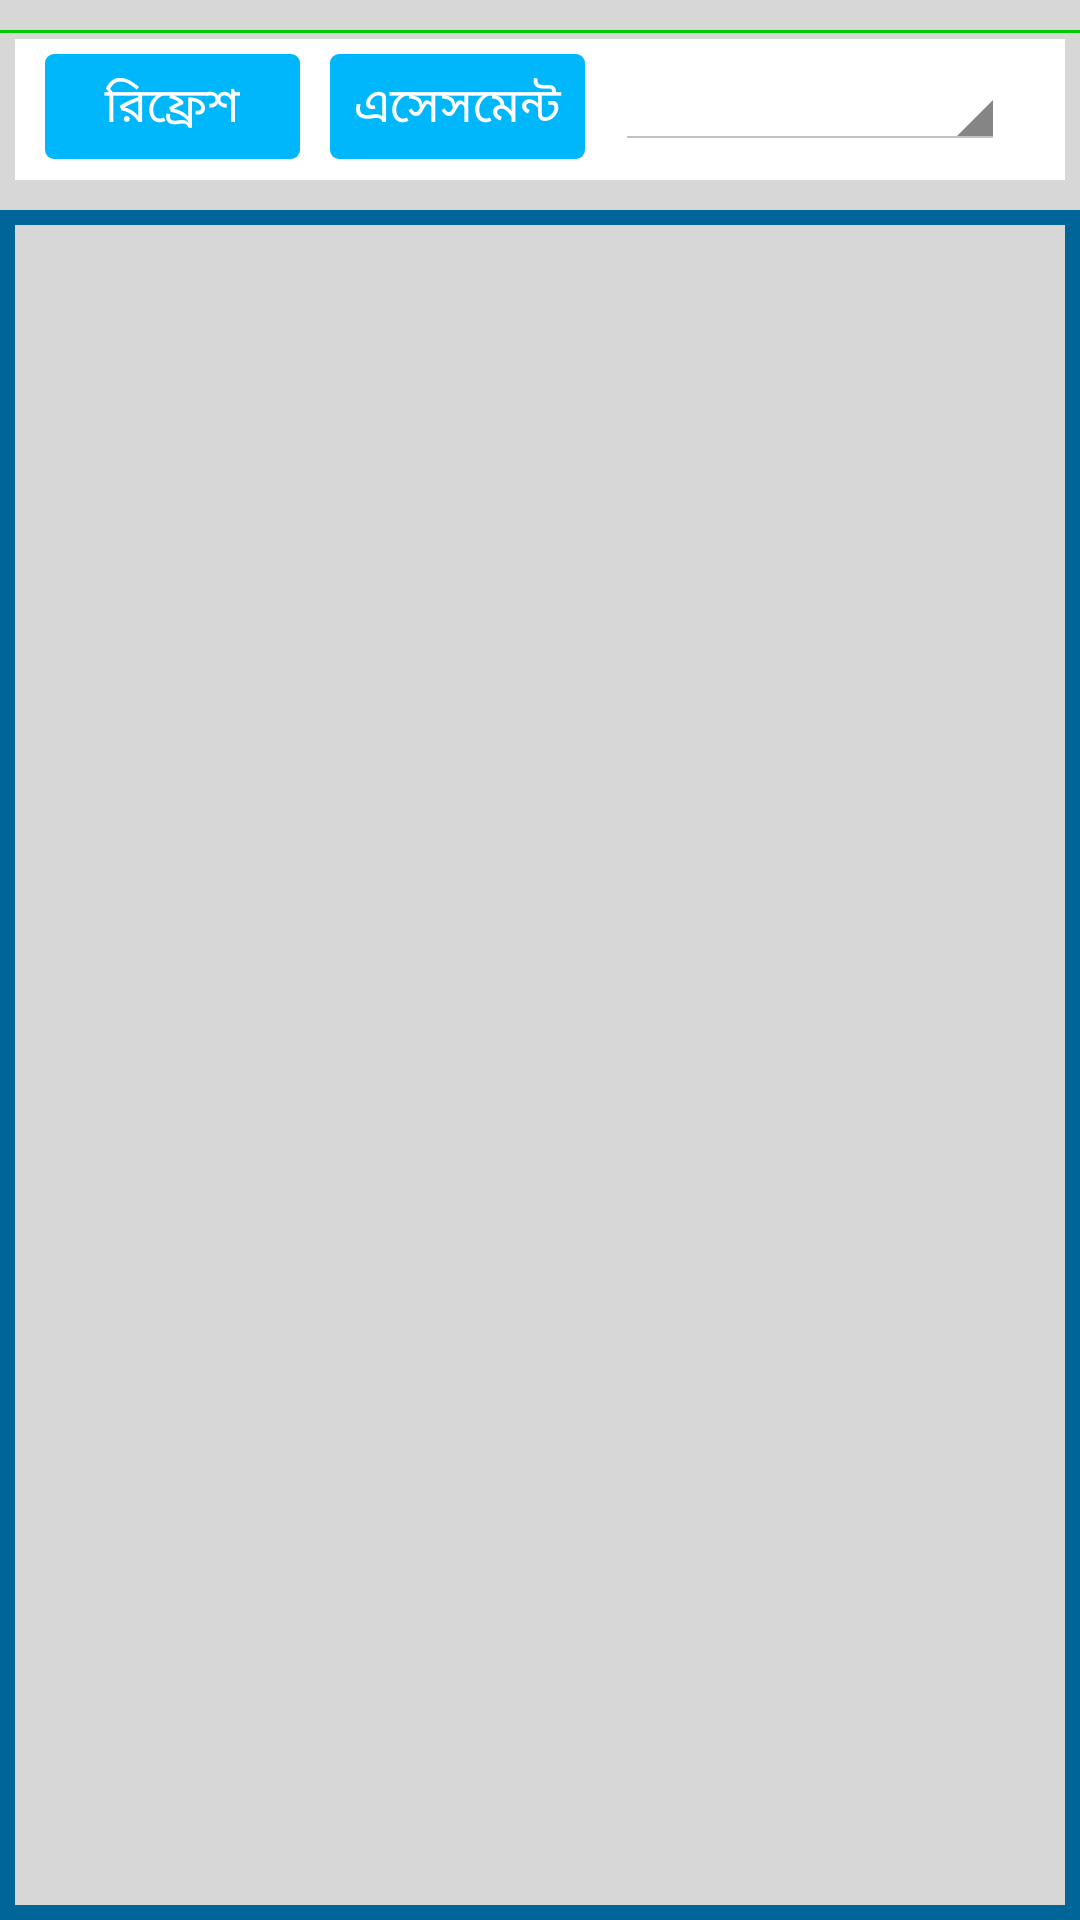

Layout XML and referenced resources for this Android screen:
<!-- AndroidManifest.xml: application theme CustomTheme -->
<!-- res/layout/householdindex_outside.xml -->
<?xml version="1.0" encoding="utf-8"?>
<LinearLayout xmlns:android="http://schemas.android.com/apk/res/android"
    xmlns:tools="http://schemas.android.com/tools" android:id="@+id/preglist"
    android:layout_width="fill_parent"
    android:layout_height="match_parent"
    android:background="#D7D7D7"
    android:orientation="vertical"  android:paddingTop="10sp">

    <View android:layout_height="1dip" android:background="#00CD00" android:layout_width="match_parent"/>

    <View android:layout_height="1dip" android:background="#D7D7D7" android:layout_width="match_parent"/>

    <View android:layout_height="1dip" android:background="#D7D7D7" android:layout_width="match_parent"/>

    <LinearLayout android:paddingTop="5sp" android:layout_marginTop="0sp" android:paddingBottom="5sp" android:paddingLeft="10sp" android:paddingRight="10sp"
        android:layout_marginLeft="5sp" android:layout_marginRight="5sp"
        android:layout_width="match_parent" android:background="#FFFFFF"
        android:layout_height="wrap_content" android:gravity="left" android:layout_gravity="center_vertical" android:orientation="horizontal">
        <Button android:id="@+id/cmdRefresh"
            android:layout_width="85sp"  android:textSize="16sp"
            android:layout_height="35sp" android:layout_marginTop="0dip" android:layout_marginBottom="0sp"
            android:text="রিফ্রেশ" android:background="@drawable/button_style_blue" android:textColor="#ffffff"/>
        <Button android:id="@+id/cmdAssessment"
            android:layout_width="85sp"  android:textSize="16sp" android:layout_marginLeft="10sp"
            android:layout_height="35sp" android:layout_marginTop="0dip" android:layout_marginBottom="0sp"
            android:text="এসেসমেন্ট" android:background="@drawable/button_style_blue" android:textColor="#ffffff"/>

        <Spinner android:visibility="visible"
            android:id="@+id/spnFilterOption"
            android:layout_width="match_parent"
            android:layout_height="wrap_content"
            android:layout_marginBottom="5sp"
            android:layout_marginRight="10sp"
            android:drawSelectorOnTop="true"
            android:layout_marginLeft="10sp"
            android:prompt="@string/planet_prompt"
            android:textSize="25sp" />


    </LinearLayout>

    <LinearLayout android:layout_marginTop="10sp"
        android:layout_width="wrap_content" android:background="#006699"
        android:layout_height="wrap_content" android:gravity="center"
        android:padding="5dip" >

            <ListView
                android:id="@+id/listHHIndex" android:background="#D7D7D7"
                android:layout_width="match_parent"
                android:layout_height="720sp"
                android:layout_weight="1"
                android:divider="#006699"
                android:fadeScrollbars="false"
                android:scrollX="0px"
                android:scrollY="0px"
                android:scrollbarAlwaysDrawVerticalTrack="true"
                android:scrollbarSize="150dip"
                android:scrollbarStyle="outsideOverlay"
                android:scrollbars="vertical" >
            </ListView>
    </LinearLayout>

    <LinearLayout android:id="@+id/secBackToBariList"
        android:layout_width="match_parent"
        android:layout_height="50sp"
        android:layout_weight="1"
        android:gravity="center|bottom"
        android:orientation="vertical" >

        <Button android:id="@+id/cmdBackToBariList" android:visibility="gone"
            android:layout_width="match_parent"
            android:layout_height="50sp"
            android:text="Back To Bari List" android:layout_gravity="center_horizontal|center"/>
    </LinearLayout>
</LinearLayout>
<!-- resources referenced by this layout -->
<resources>
  <!-- drawable button_style_blue (drawable-hdpi) -->
  <?xml version="1.0" encoding="utf-8"?>
  <selector xmlns:android="http://schemas.android.com/apk/res/android">
      <item android:state_pressed="true">
          <shape android:shape="rectangle">
              <corners 
                  android:bottomLeftRadius="3dp" 
                  android:bottomRightRadius="3dp" 
                  android:topLeftRadius="3dp" 
                  android:topRightRadius="3dp" />
              <gradient android:angle="270" android:startColor="#006699" android:endColor="#006699" android:type="linear" />
          </shape>
          <color android:color="#FFFFFF" />
      </item>
      <item>
          <shape android:shape="rectangle">
              <corners 
                  android:bottomLeftRadius="3dp" 
                  android:bottomRightRadius="3dp" 
                  android:topLeftRadius="3dp" 
                  android:topRightRadius="3dp" />
              <gradient android:angle="270" android:startColor="#00B7FB" android:endColor="#00B7FB" android:type="linear" />
          </shape>
      </item>
  </selector>
  <string name="planet_prompt">Choose a planet</string>
  <style name="CustomTheme" parent="android:Theme.Holo.Light">
  	    <item name="android:windowBackground">@color/custom_theme_color</item>
  	    <item name="android:colorBackground">@color/custom_theme_color</item>
  	    <item name="android:textSize">20sp</item>
          <item name="android:textColor">#000000</item>
          <item name="android:icon">@android:color/transparent</item>
          
          
          <item name="android:spinnerItemStyle">@style/SpinnerItem</item>
          
          
  	</style>
  <color name="custom_theme_color">#FFFFFF</color>
  <style name="SpinnerItem">
          <item name="android:textColor">#000000</item>
          <item name="android:background">#F3F3F3</item>
          <item name="android:paddingTop">5sp</item>
          <item name="android:paddingLeft">5sp</item>
          <item name="android:paddingBottom">5sp</item>
      </style>
</resources>
